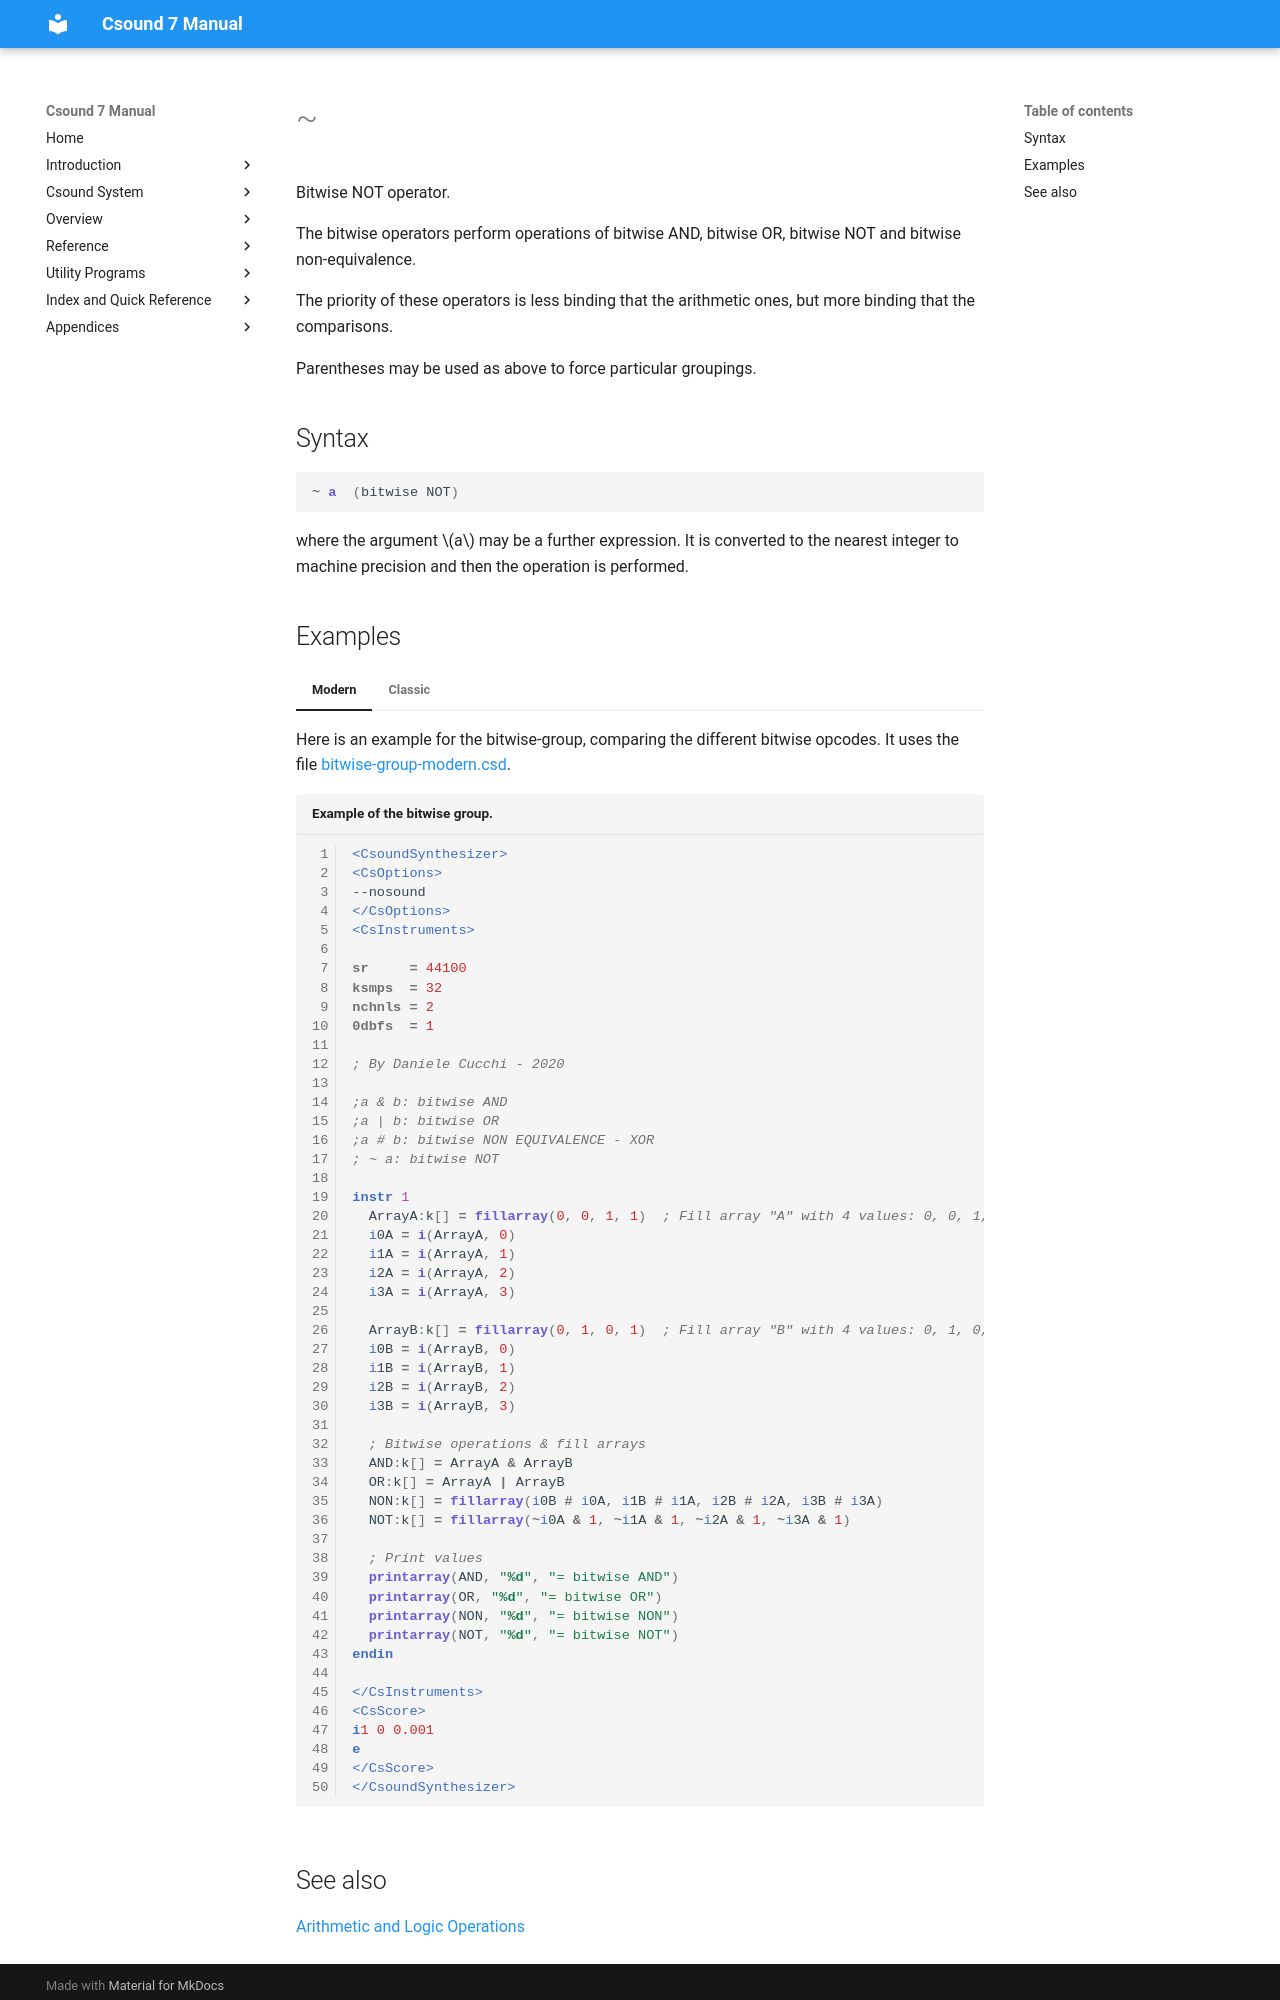

repository: csound/manual · page: opcodes/opbitnot/index.html · generator: mkdocs

<!--
id:opbitnot
category:Mathematical Operations:Arithmetic and Logic Operations
-->
# ~
Bitwise NOT operator.

The bitwise operators perform operations of bitwise AND, bitwise OR, bitwise NOT and bitwise non-equivalence.

The priority of these operators is less binding that the arithmetic ones, but more binding that the comparisons.

Parentheses may be used as above to force particular groupings.

## Syntax
``` csound-orc
~ a  (bitwise NOT)
```

where the argument $a$ may be a further expression.  It is converted to the nearest integer to machine precision and then the operation is performed.

## Examples

=== "Modern"
    Here is an example for the bitwise-group, comparing the different bitwise opcodes. It uses the file [bitwise-group-modern.csd](../examples/bitwise-group-modern.csd).

    ``` csound-csd title="Example of the bitwise group." linenums="1"
    --8<-- "examples/bitwise-group-modern.csd"
    ```

=== "Classic"
    Here is an example for the bitwise-group, comparing the different bitwise opcodes. It uses the file [bitwise-group.csd](../examples/bitwise-group.csd).

    ``` csound-csd title="Example of the bitwise group." linenums="1"
    --8<-- "examples/bitwise-group.csd"
    ```
